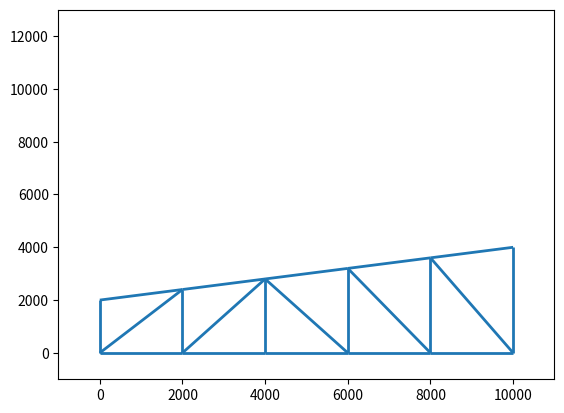

Recreate this plot in Python.
#!python3

# ##----------------------------------------## #
#         Author: M. Burak Yesilyurt           #
#      Truss Optimization by Employing         #
#             Genetic Algorithms               #
# ##----------------------------------------## #

# Importing necessary modules
# To run the code below, imported python packages must be installed.

import matplotlib.pyplot as plt
import numpy as np
from matplotlib.collections import LineCollection


class Truss:
    # Truss Class.
    def __init__(self, param):
        self.h1 = param["h1"]  # Shoulder Height of the Truss in mm
        self.h2 = param["h2"]  # Peak Height of the Truss in mm
        self.l = param["l"]  # Half of the Span Length of the Truss
        self.nd = param["nd"]  # Number of Divisions of the Truss
        self.dia = param["dia"]  # Alignment of the Diagonals for Each Bay

        self.B = param["B"]  # Height of SHS member
        self.t = param["t"]  # Wall Thickness of SHS member in mm
        self.q = param["q"]  # Line Load on the Truss in kN/m

        self.nn = 2 * self.nd + 2  # Numer of Nodes
        self.nm = 4 * self.nd + 1  # Number of Members
        self.lines = []  # Line list for plotting
        self.j_forces = np.zeros((self.nn, 2))  # Joint Force Matrix
        self.f = np.zeros((self.nn * 2))  # Dof Force Matrix - will be mapped from j_forces

        xvals = np.array([np.hstack((np.linspace(0, self.l, self.nd + 1), np.linspace(0, self.l, self.nd + 1)))]).T
        # Nodal coordinates - in X axis

        yvals = np.array([np.hstack((np.zeros(self.nd + 1), np.linspace(self.h1, self.h2, self.nd + 1)))]).T
        # Nodal coordinates - in Y axis

        self.n_coord = np.hstack((xvals, yvals))  # Nodal Coordinates are stacked in n_coord
        self.n_conn = np.zeros((self.nm, 2))  # Connectivity matrix
        self.n_bound = np.array([[0, 1], [0, 2], [self.nd, 1], [self.nd * 2 + 1, 1]])  # Introducing boundary cnds.
        self.n_dof = np.zeros((self.nn, 2))  # Nodal Dof matrix - info on which dof is assigned to which joint
        self.geo_props = np.zeros((self.nm, 5))  # Geometric props. of each member.
        self.mate_props = np.zeros((self.nm, 2))  # Material props. of each member.

        # Populating connectivity matrix
        for i in range(self.nd):
            self.n_conn[i] = [i, i + 1]

        for i in range(self.nd):
            self.n_conn[i + self.nd] = [i + self.nd + 1, i + self.nd + 2]

        for i in range(self.nd + 1):
            self.n_conn[i + 2 * self.nd] = [i, i + self.nd + 1]

        for i in range(self.nd):
            if self.dia[i]:
                self.n_conn[i + 3 * self.nd + 1] = [i, i + self.nd + 2]
            else:
                self.n_conn[i + 3 * self.nd + 1] = [i + self.nd + 1, i + 1]
        self.n_conn = self.n_conn.astype(int)

        # Populating dof matrix - restrained dofs are shifted to the end.
        count = 0
        for n in range(self.nn):
            for j in range(1, 3):
                if not np.equal(self.n_bound, [[n, j]]).all(axis=1).any():
                    print(np.equal(self.n_bound, [[n, j]]).all(axis=1).any(), n, j)
                    self.n_dof[n, j - 1] = int(count)
                    count += 1
        for i in self.n_bound:
            node = i[0]
            dof = i[1]
            self.n_dof[node, dof - 1] = int(count)
            count += 1
        # Material properties
        E = 210000  # N/mm2
        fy = 355  # N/mm2

        for i in range(self.nm):
            self.mate_props[i] = [E, fy]

        # Geometric Properties
        A, I, r = shs_props(self.B, self.t)

        for x, y in enumerate(self.n_conn):
            i = int(y[0])
            j = int(y[1])

            ix = self.n_coord[i, 0]
            iy = self.n_coord[i, 1]

            jx = self.n_coord[j, 0]
            jy = self.n_coord[j, 1]

            dx = jx - ix
            dy = jy - iy

            L = np.sqrt(dx ** 2 + dy ** 2)
            alpha = np.arctan2(dy, dx)
            self.geo_props[x] = [A, I, r, L, alpha]

        # Assigning point loads to to top chord joints. First and last joints loaded half of the interior joints.
        p = self.q * self.l / (self.nd + 1)
        self.j_forces[self.nd, 1] = p / 2
        self.j_forces[2 * self.nd - 1, 1] = p / 2

        for i in range(self.nd + 1, 2 * self.nd - 1):
            self.j_forces[i, 1] = p

        # Mapping joint forces to dof forces. Difference is due to boundary contitions
        for n, i in enumerate(self.n_dof):
            self.f[int(i[0])] = self.j_forces[n, 0]
            self.f[int(i[1])] = self.j_forces[n, 1]

    def truss_geo(self, offset=0):
        # this method is for creating drawing
        lines = []
        for i in self.n_conn:
            node_i = int(i[0])
            node_j = int(i[1])
            coord_ix = self.n_coord[node_i, 0]
            coord_iz = self.n_coord[node_i, 1] + offset
            coord_jx = self.n_coord[node_j, 0]
            coord_jz = self.n_coord[node_j, 1] + offset
            coord_i = (coord_ix, coord_iz)
            coord_j = (coord_jx, coord_jz)
            lines.append([coord_i, coord_j])
        return lines

    def stiffness(self):
        # Assembling stiffness matrix. Usual procedure.

        k_stiff = np.zeros((2 * self.nn, 2 * self.nn))
        k_loc = np.zeros((4, 4))
        r = np.zeros((4, 4))

        for i in range(self.nm):
            nodes = self.n_conn[i]
            dofs = self.n_dof[nodes, :].reshape(4)

            A = self.geo_props[i, 0]
            L = self.geo_props[i, 3]
            alpha = self.geo_props[i, 4]
            E = self.mate_props[i, 0]

            k11 = E * A / L
            k_loc[0, 0] = k11
            k_loc[2, 2] = k11
            k_loc[0, 2] = -k11
            k_loc[2, 0] = -k11

            r[0, 0] = np.cos(alpha)
            r[0, 1] = np.sin(alpha)
            r[1, 0] = -np.sin(alpha)
            r[1, 1] = np.cos(alpha)
            r[2, 2] = np.cos(alpha)
            r[2, 3] = np.sin(alpha)
            r[3, 2] = -np.sin(alpha)
            r[3, 3] = np.cos(alpha)

            k_gl = np.dot(np.dot(r.T, k_loc), r)

            for x in range(4):
                for y in range(4):
                    dof1 = int(dofs[x])
                    dof2 = int(dofs[y])
                    k_stiff[dof1, dof2] += k_gl[x, y]

        return k_stiff


def analyze(nn, nm, conn, dof, mate, geo, nforce):
    k_stiff = np.zeros((2 * nn, 2 * nn))
    k_loc = np.zeros((4, 4))
    r = np.zeros((4, 4))

    for i in range(nm):
        nodes = conn[i]
        dofs = dof[nodes, :].reshape(4)

        A = geo[i, 0]
        L = geo[i, 3]
        alpha = geo[i, 4]
        E = mate[i, 0]

        k11 = E * A / L
        k_loc[0, 0] = k11
        k_loc[2, 2] = k11
        k_loc[0, 2] = -k11
        k_loc[2, 0] = -k11

        r[0, 0] = np.cos(alpha)
        r[0, 1] = np.sin(alpha)
        r[1, 0] = -np.sin(alpha)
        r[1, 1] = np.cos(alpha)
        r[2, 2] = np.cos(alpha)
        r[2, 3] = np.sin(alpha)
        r[3, 2] = -np.sin(alpha)
        r[3, 3] = np.cos(alpha)

        k_gl = np.dot(np.dot(r.T, k_loc), r)

        for x in range(4):
            for y in range(4):
                dof1 = dofs[x]
                dof2 = dofs[y]
                k_stiff[dof1, dof2] += k_gl[x, y]

    return k_stiff


def shs_props(B, t):
    sec_A = B * B - (B - 2 * t) * (B - 2 * t)
    sec_I = (B ** 4 - (B - 2 * t) ** 4) / 12
    sec_r = np.sqrt(sec_I / sec_A)
    return sec_A, sec_I, sec_r


parameters = {"h1": 2000, "h2": 4000, "l": 10000, "nd": 5,
              "dia": np.random.randint(2, size=5), "B": 250,
              "t": 6, "q": 10}

T1 = Truss(parameters)

T1.stiffness()
lines = T1.truss_geo()

ax = plt.axes()
ax.set_xlim(-1000, 10000 + 1000)
ax.set_ylim(-1000, 1 * (12000 + 1000))
segments = LineCollection(lines, linewidths=2)
ax.add_collection(segments)
plt.show()
